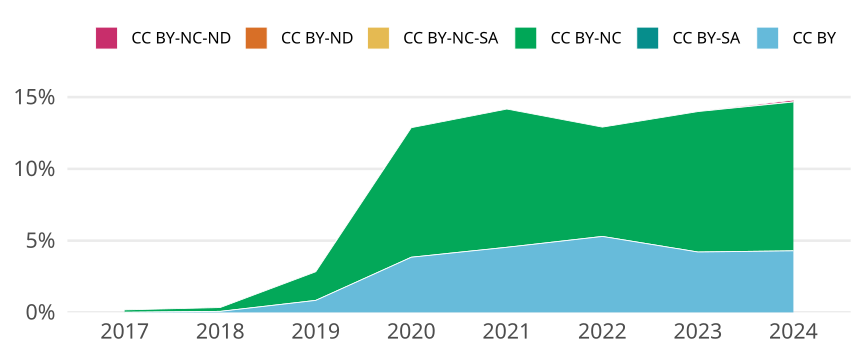

The file beside this chart, header and first rows:
cr_year, cc, cc_total, jn_all, prop
2017, CC BY, 1, 13129, 7.616726331022927e-5
2017, CC BY-SA, 0, NA, 0
2017, CC BY-NC, 22, 13129, 0.001676
2017, CC BY-NC-SA, 0, NA, 0
2017, CC BY-ND, 0, NA, 0
2017, CC BY-NC-ND, 0, NA, 0
2018, CC BY, 9, 12664, 7.106759317751105e-4
2018, CC BY-SA, 0, NA, 0
2018, CC BY-NC, 34, 12664, 0.002685
2018, CC BY-NC-SA, 0, NA, 0
2018, CC BY-ND, 0, NA, 0
2018, CC BY-NC-ND, 0, NA, 0
2019, CC BY, 114, 13629, 0.008365
2019, CC BY-SA, 0, NA, 0
2019, CC BY-NC, 272, 13629, 0.01996
2019, CC BY-NC-SA, 0, NA, 0
2019, CC BY-ND, 0, NA, 0
2019, CC BY-NC-ND, 0, NA, 0
2020, CC BY, 561, 14600, 0.03842
2020, CC BY-SA, 0, NA, 0
2020, CC BY-NC, 1318, 14600, 0.09027
2020, CC BY-NC-SA, 0, NA, 0
2020, CC BY-ND, 0, NA, 0
2020, CC BY-NC-ND, 1, 14600, 6.84931506849315e-5
2021, CC BY, 648, 14285, 0.04536
2021, CC BY-SA, 0, NA, 0
2021, CC BY-NC, 1376, 14285, 0.09632
2021, CC BY-NC-SA, 0, NA, 0
2021, CC BY-ND, 0, NA, 0
2021, CC BY-NC-ND, 0, NA, 0
2022, CC BY, 650, 12285, 0.05291
2022, CC BY-SA, 0, NA, 0
2022, CC BY-NC, 936, 12285, 0.07619
2022, CC BY-NC-SA, 0, NA, 0
2022, CC BY-ND, 0, NA, 0
2022, CC BY-NC-ND, 0, NA, 0
2023, CC BY, 456, 10841, 0.04206
2023, CC BY-SA, 0, NA, 0
2023, CC BY-NC, 1061, 10841, 0.09787
2023, CC BY-NC-SA, 0, NA, 0
2023, CC BY-ND, 0, NA, 0
2023, CC BY-NC-ND, 1, 10841, 9.224241306152569e-5
2024, CC BY, 487, 11356, 0.04288
2024, CC BY-SA, 0, NA, 0
2024, CC BY-NC, 1178, 11356, 0.1037
2024, CC BY-NC-SA, 0, NA, 0
2024, CC BY-ND, 0, NA, 0
2024, CC BY-NC-ND, 15, 11356, 0.001321
